Run: headless pygame with SDL's dummy video driver; simulated clock (each Clock.tick advances the game by its frame time, no real sleeping); random seed 0; keys injected as events and as key.get_pressed() state; no mouse input.
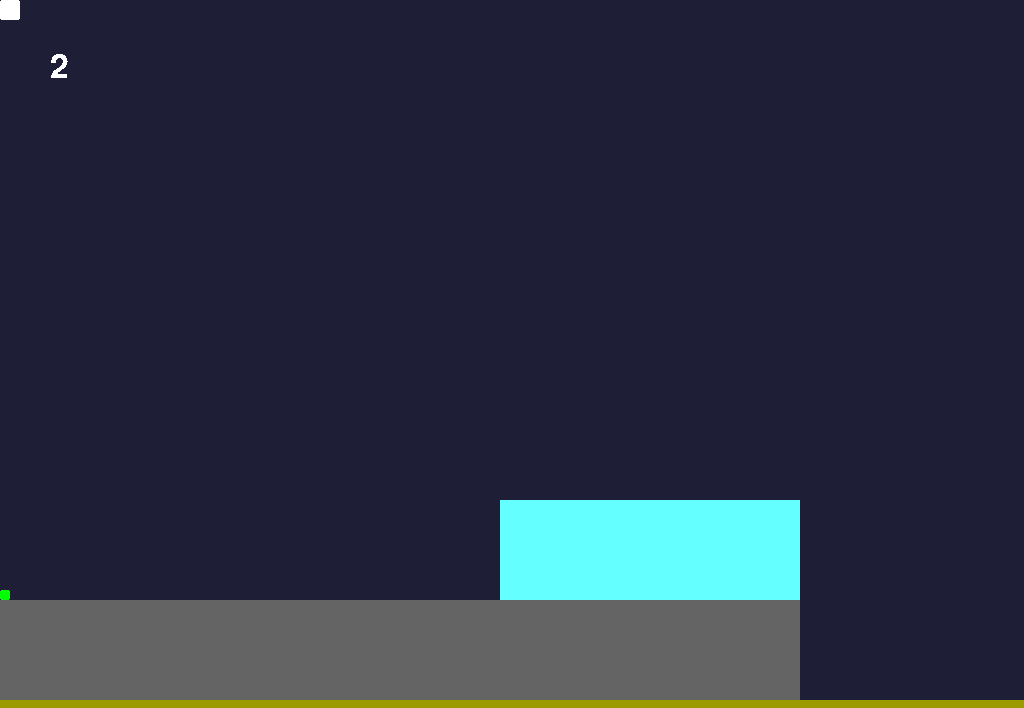
Frame 1 of 4 · flips 1–60 · no input
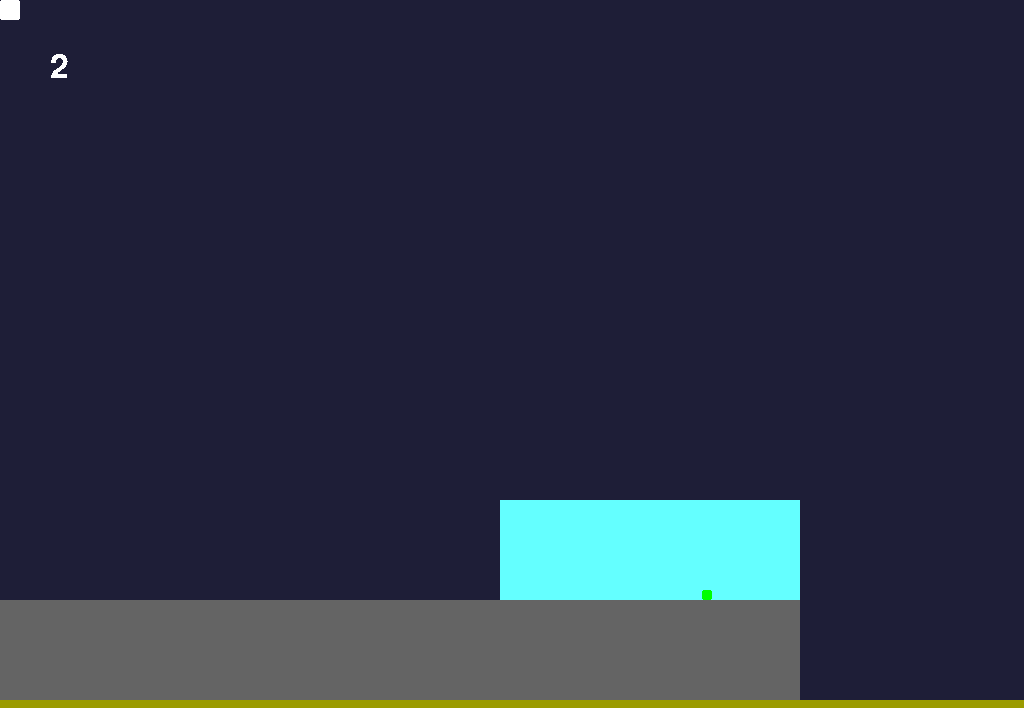
Frame 2 of 4 · flips 61–180 · tapped SPACE, RETURN · held RIGHT (→), D
Frame 3 of 4 · flips 181–300 · held DOWN (↓), S · screen unchanged from frame 2, image omitted
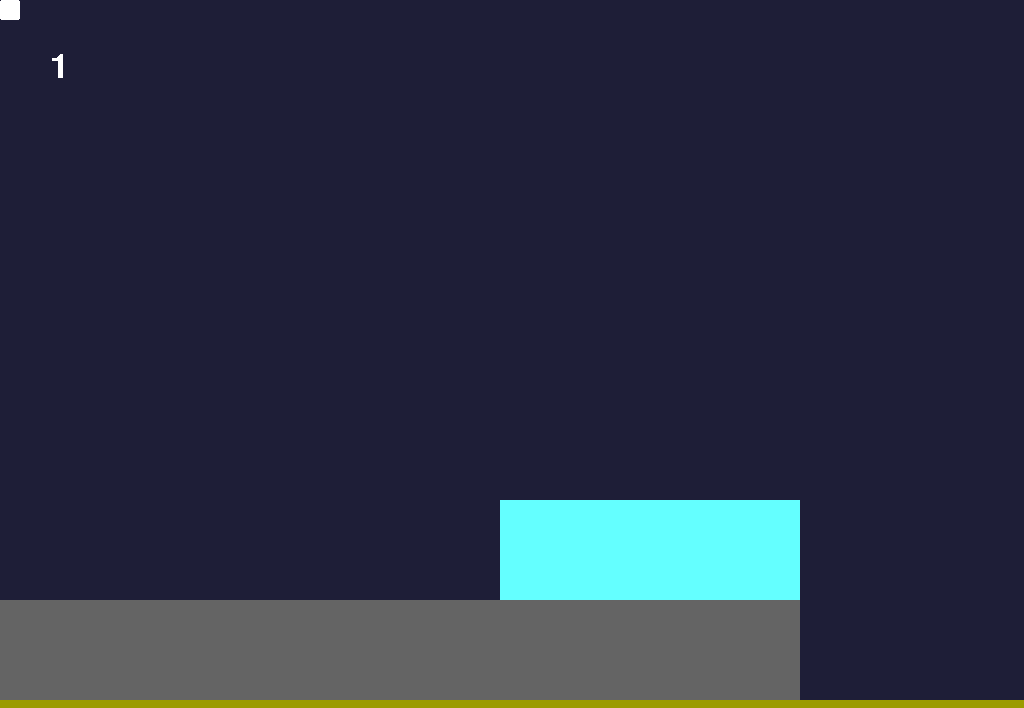
Frame 4 of 4 · flips 301–420 · held LEFT (←), A, UP (↑), W

The pygame program that drew these frames:

import pygame
import math
pygame.init()
running = True
playerPosition = [0.0, 600.0]
playerSize = [10, 10]
playerDisplay = (*playerPosition, *playerSize)
screenSize = pygame.display.get_desktop_sizes()
falling = True
screenX, screenY = screenSize[0]
screenY -= 60
screenSize = screenX, screenY
screen = pygame.display.set_mode(screenSize)
playerMomentum = [0, 0]
clock = pygame.time.Clock()
groundY = screenY - 100
platforms = [
    [0, screenX, 700, screenY, (155, 155, 0)],
    [500, 800, 500, 700, (100, 255, 255)],
    [0, 800, 600, 700, (100, 100, 100)]
]
font = pygame.font.SysFont('Impact', 50)
jumps = 2
enemy = [
    [0.0, 0.0, 0, 0, True]
]
while running:
    for event in pygame.event.get():
        if event.type == pygame.QUIT:
            running = False
        elif event.type == pygame.KEYDOWN:
            if event.key == pygame.K_UP and jumps > 0:
                playerPosition[1] -= 1
                playerMomentum[1] = -3  # jump strength
                jumps -= 1

    
    dt = clock.tick(60) / 1000

    keys = pygame.key.get_pressed()
    screenX, screenY = screenSize
    enemy[0][4] = True
    falling = True
    player_bottom = playerPosition[1] + playerSize[1]

    player_left = playerPosition[0]
    player_right = playerPosition[0] + playerSize[0]
    player_bottom = playerPosition[1] + playerSize[1]
    enemy_left = enemy[0][0]
    enemy_right = enemy[0][0] + 20
    enemy_bottom = enemy[0][1] + 20
    for plat in platforms:
        plat_left = plat[0]
        plat_right = plat[1]
        plat_top = plat[2]
        plat_bottom = plat[3]
 
        if player_right > plat_left and player_left < plat_right:
            if player_bottom >= plat_top and player_bottom <= plat_top + 10:
                falling = False
                playerPosition[1] = plat_top - playerSize[1]
                playerMomentum[1] = 0

        if enemy_right > plat_left and enemy_left < plat_right:
            if enemy_bottom >= plat_top and enemy_bottom <= plat_top + 10:  
                falling = False
                enemy[0][1] = plat_top - 20
                enemy[0][2] = 0
    
    
    move = pygame.Vector2(0, 0)
    
    if keys[pygame.K_LEFT]:
        if falling == False:
            playerMomentum[0] -= 0.5
        else:
            playerMomentum[0] -= 0.2
    if keys[pygame.K_RIGHT]:
        if falling == False:
            playerMomentum[0] += 0.5
        else:
            playerMomentum[0] += 0.2
    if keys[pygame.K_UP]:
            playerMomentum[1] -= 0.03
    if keys[pygame.K_r]:
        playerPosition = [0.0, 600.0]
        playerMomentum = [0, 0]
    if falling:
            playerMomentum[1] += 0.1
    if playerMomentum[0] > 0:
        if falling == False:
            playerMomentum[0] -= 0.2
    if playerMomentum[0] < 0:
        if falling == False:
            playerMomentum[0] += 0.2
    if abs(playerMomentum[0]) < 0.2:
        playerMomentum[0] = 0
    if not falling:
        if abs(playerMomentum[0]) > 12:
            playerMomentum[0] = 0
    if not falling:
        jumps = 2
    if enemy[0][4] == True:
        enemy[0][3] += 0.1
    
    playerPosition[0] += playerMomentum[0]
    playerPosition[1] += playerMomentum[1]
    enemy[0][0] += enemy[0][0]
    enemy[0][1] += enemy[0][1]
    playerDisplay = (*playerPosition, *playerSize)
    enemyDisplay = (enemy[0][0], enemy[0][1], 20, 20)
    screen.fill((30, 30, 55))
    textSurfice = font.render(str(jumps), False, (255, 255, 255))
    for i in enemy:
        pygame.draw.rect(screen, (255, 255, 255), enemyDisplay, border_radius=2)
    for i in platforms:
        pygame.draw.rect(screen, i[4], (i[0], i[2], (i[1] - i[0]), (i[3] - i[2])))
    pygame.draw.rect(screen, (0, 255, 0), playerDisplay, border_radius=2)
    screen.blit(textSurfice, (50, 50))
    pygame.display.flip()
